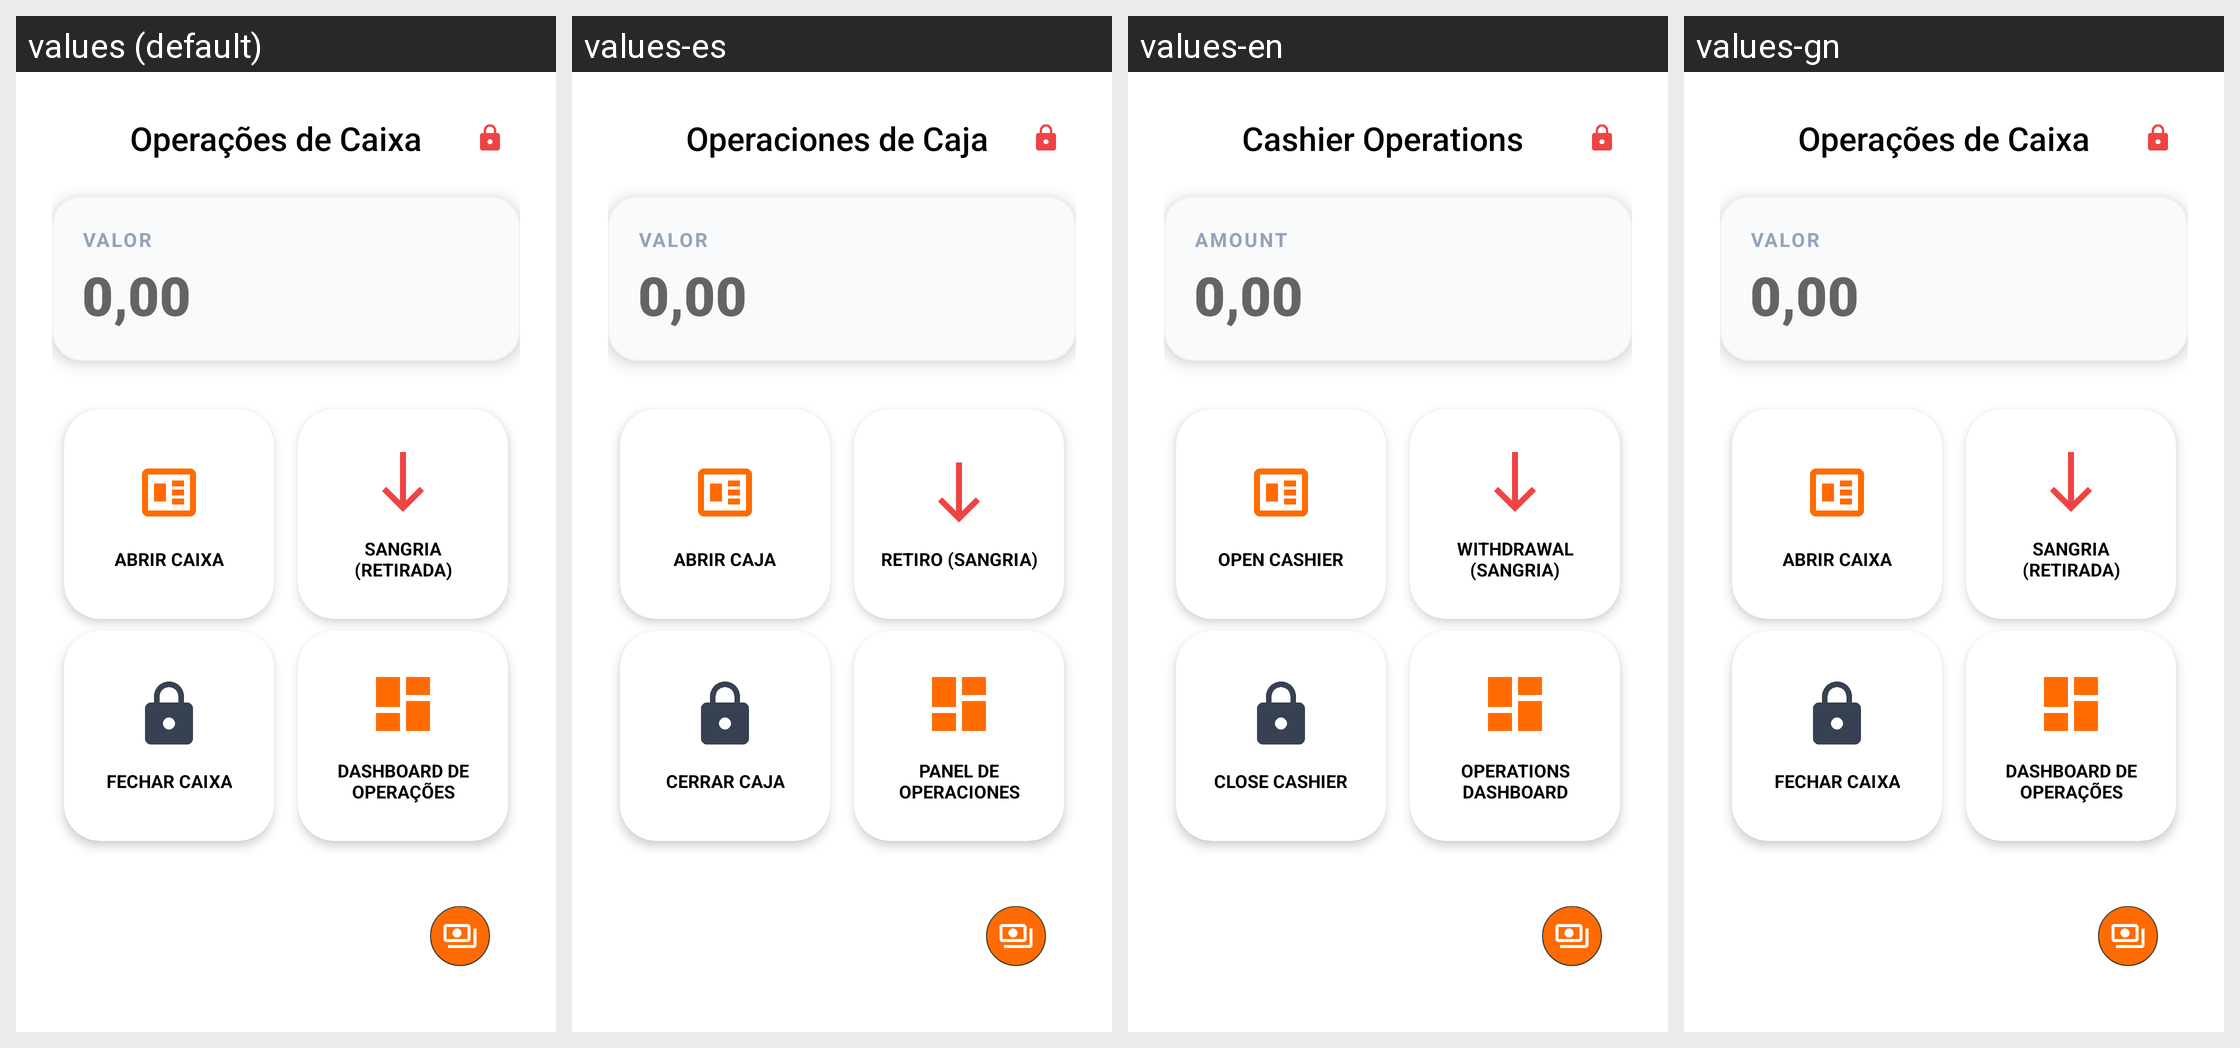

Locale-by-locale string values for the Android screen shown in this grid:
Android screen res/layout/activity_cashier.xml rendered under 4 locales, left to right: values (default), values-es, values-en, values-gn. Device: Nexus 5 (rendered at 1080×1920; each locale shown at half size, 540×960, under a caption strip naming it); theme Theme.SmartPosPdvPro.
Strings drawn on this screen, with the default value and each locale's value (text and hints the layout hard-codes, and strings that could not be matched under every locale, appear in the picture but are not listed):

cashier_ops
  values: Operações de Caixa
  values-es: Operaciones de Caja
  values-en: Cashier Operations
  values-gn: Operações de Caixa  [not translated; the default value is used]

amount_label
  values: Valor
  values-es: Valor
  values-en: Amount
  values-gn: Valor  [not translated; the default value is used]

open_cashier
  values: ABRIR CAIXA
  values-es: ABRIR CAJA
  values-en: OPEN CASHIER
  values-gn: ABRIR CAIXA  [not translated; the default value is used]

sangria
  values: SANGRIA (RETIRADA)
  values-es: RETIRO (SANGRIA)
  values-en: WITHDRAWAL (SANGRIA)
  values-gn: SANGRIA (RETIRADA)  [not translated; the default value is used]

close_cashier
  values: FECHAR CAIXA
  values-es: CERRAR CAJA
  values-en: CLOSE CASHIER
  values-gn: FECHAR CAIXA  [not translated; the default value is used]

dashboard_btn
  values: DASHBOARD DE OPERAÇÕES
  values-es: PANEL DE OPERACIONES
  values-en: OPERATIONS DASHBOARD
  values-gn: DASHBOARD DE OPERAÇÕES  [not translated; the default value is used]
